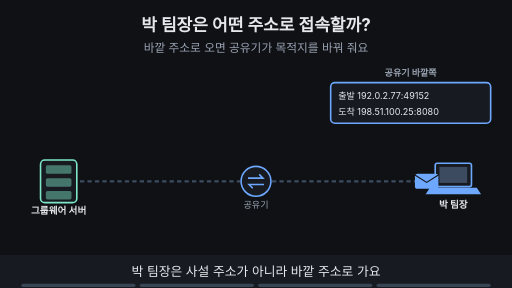
t = 0.00 s
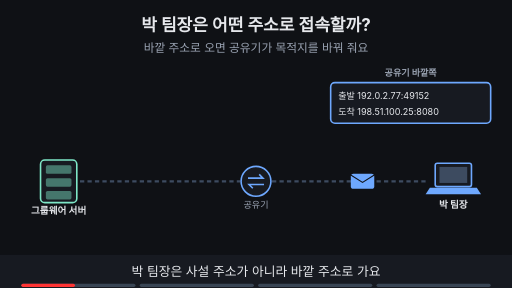
t = 1.88 s
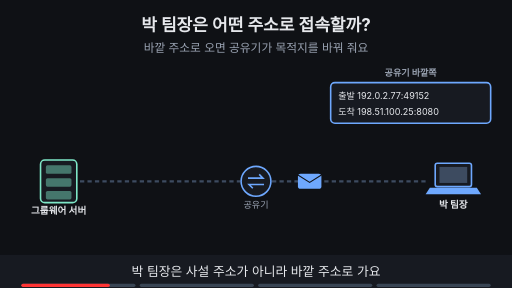
t = 3.10 s
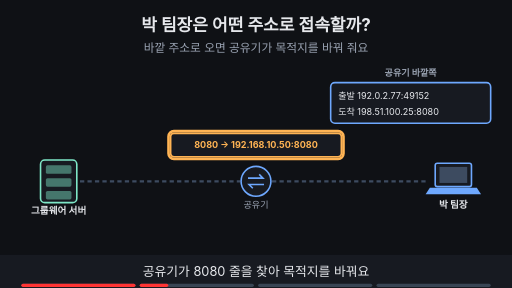
t = 5.00 s
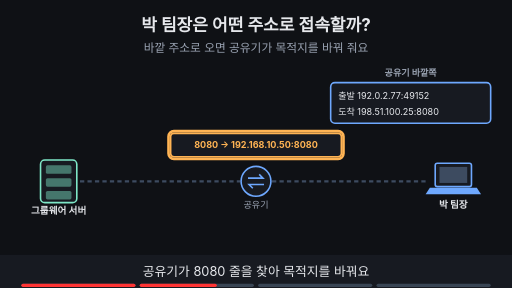
t = 6.70 s
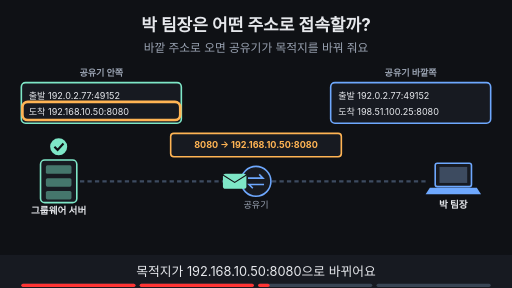
t = 8.40 s

The animated SVG that drew these frames (rendered in a browser with its animation timeline set to each time). Animation: 23 SMIL elements (animate=20,animateTransform=3); frames cover the first 8.40 s, repeats indefinitely.

<svg xmlns="http://www.w3.org/2000/svg" viewBox="0 0 960 540" width="960" height="540" font-family="-apple-system,'Apple SD Gothic Neo','Segoe UI',sans-serif">
<title>박 팀장은 어떤 주소로 접속할까?</title>
<rect width="960" height="540" fill="#0f1115"/>
<text x="480" y="58" text-anchor="middle" font-size="32" font-weight="700" fill="#e6e8ec">박 팀장은 어떤 주소로 접속할까?</text>
<text x="480" y="98" text-anchor="middle" font-size="22" fill="#9aa3b2">바깥 주소로 오면 공유기가 목적지를 바꿔 줘요</text>
<rect x="76" y="300" width="68" height="80" rx="8" fill="#171a21" stroke="#7ee7c7" stroke-width="3"/><rect x="86" y="310" width="48" height="16" rx="3" fill="#7ee7c7" fill-opacity="0.45"/><rect x="86" y="334" width="48" height="16" rx="3" fill="#7ee7c7" fill-opacity="0.45"/><rect x="86" y="358" width="48" height="16" rx="3" fill="#7ee7c7" fill-opacity="0.45"/><text x="110" y="402" text-anchor="middle" font-size="18" font-weight="700" fill="#e6e8ec">그룹웨어 서버</text><circle cx="480" cy="340" r="28" fill="#171a21" stroke="#6ea8fe" stroke-width="3"/><path d="M465 334 h28 l-7 -7 M495 346 h-28 l7 7" fill="none" stroke="#6ea8fe" stroke-width="3"/><text x="480" y="390" text-anchor="middle" font-size="17" fill="#9aa3b2">공유기</text><rect x="816" y="306" width="68" height="44" rx="4" fill="#171a21" stroke="#6ea8fe" stroke-width="3"/><rect x="824" y="313" width="52" height="30" fill="#3d4b60"/><polygon points="806,352 894,352 902,364 798,364" fill="#6ea8fe"/><text x="850" y="390" text-anchor="middle" font-size="18" font-weight="700" fill="#e6e8ec">박 팀장</text><line x1="150" y1="340" x2="450" y2="340" stroke="#3d4b60" stroke-width="4" stroke-dasharray="8 6"/><line x1="510" y1="340" x2="800" y2="340" stroke="#3d4b60" stroke-width="4" stroke-dasharray="8 6"/><g opacity="1"><animate attributeName="opacity" values="1;1;0;0" keyTimes="0;0.735;0.750;1" dur="16s" repeatCount="indefinite"/><text x="770" y="142" text-anchor="middle" font-size="17" font-weight="700" fill="#9aa3b2">공유기 바깥쪽</text><rect x="620" y="155" width="300" height="76" rx="8" fill="#171a21" stroke="#6ea8fe" stroke-width="3"/><text x="634" y="186" text-anchor="start" font-size="17" fill="#e6e8ec">출발 192.0.2.77:49152</text><text x="634" y="216" text-anchor="start" font-size="17" fill="#e6e8ec">도착 198.51.100.25:8080</text></g><g opacity="1"><animate attributeName="opacity" values="1;1;0;0" keyTimes="0;0.235;0.250;1" dur="16s" repeatCount="indefinite"/><g><animateTransform attributeName="transform" type="translate" values="800,340;800,340;540,340;540,340" keyTimes="0.000;0.025;0.225;1.000" dur="16s" repeatCount="indefinite"/><rect x="-22" y="-14" width="44" height="28" rx="5" fill="#6ea8fe"/><path d="M-22 -12 l22 14 l22 -14" fill="none" stroke="#0f1115" stroke-width="2"/></g></g><g opacity="0"><animate attributeName="opacity" values="0;0;1;1;0;0" keyTimes="0;0.250;0.265;0.735;0.750;1" dur="16s" repeatCount="indefinite"/><rect x="320" y="250" width="320" height="44" rx="6" fill="#171a21" stroke="#ffb454" stroke-width="3"/><text x="480.0" y="278.12" text-anchor="middle" font-size="17" font-weight="700" fill="#ffb454">8080 → 192.168.10.50:8080</text></g><g opacity="0"><animate attributeName="opacity" values="0;0;1;1;0;0" keyTimes="0;0.250;0.265;0.485;0.500;1" dur="16s" repeatCount="indefinite"/><rect x="316" y="246" width="328" height="52" rx="10" fill="none" stroke="#ffb454" stroke-width="5"/></g><g opacity="0"><animate attributeName="opacity" values="0;0;1;1;0;0" keyTimes="0;0.500;0.515;0.735;0.750;1" dur="16s" repeatCount="indefinite"/><text x="190" y="142" text-anchor="middle" font-size="17" font-weight="700" fill="#9aa3b2">공유기 안쪽</text><rect x="40" y="155" width="300" height="76" rx="8" fill="#171a21" stroke="#7ee7c7" stroke-width="3"/><text x="54" y="186" text-anchor="start" font-size="17" fill="#e6e8ec">출발 192.0.2.77:49152</text><text x="54" y="216" text-anchor="start" font-size="17" fill="#e6e8ec">도착 192.168.10.50:8080</text></g><g opacity="0"><animate attributeName="opacity" values="0;0;1;1;0;0" keyTimes="0;0.500;0.515;0.735;0.750;1" dur="16s" repeatCount="indefinite"/><rect x="42" y="191" width="296" height="34" rx="10" fill="none" stroke="#ffb454" stroke-width="5"/></g><g opacity="0"><animate attributeName="opacity" values="0;0;1;1;0;0" keyTimes="0;0.500;0.515;0.735;0.750;1" dur="16s" repeatCount="indefinite"/><g><animateTransform attributeName="transform" type="translate" values="440,340;440,340;170,340;170,340" keyTimes="0.000;0.525;0.725;1.000" dur="16s" repeatCount="indefinite"/><rect x="-22" y="-14" width="44" height="28" rx="5" fill="#7ee7c7"/><path d="M-22 -12 l22 14 l22 -14" fill="none" stroke="#0f1115" stroke-width="2"/></g></g><g opacity="0"><animate attributeName="opacity" values="0;0;1;1" keyTimes="0;0.500;0.515;1" dur="16s" repeatCount="indefinite"/><circle cx="110" cy="275" r="16" fill="#7ee7c7"/><path d="M102 275 l6 6 l11 -12" fill="none" stroke="#0f1115" stroke-width="4"/></g><g opacity="0"><animate attributeName="opacity" values="0;0;1;1" keyTimes="0;0.750;0.765;1" dur="16s" repeatCount="indefinite"/><text x="770" y="142" text-anchor="middle" font-size="17" font-weight="700" fill="#9aa3b2">박 팀장이 받은 응답</text><rect x="620" y="155" width="300" height="76" rx="8" fill="#171a21" stroke="#ffb454" stroke-width="3"/><text x="634" y="186" text-anchor="start" font-size="17" fill="#e6e8ec">출발 198.51.100.25:8080</text><text x="634" y="216" text-anchor="start" font-size="17" fill="#e6e8ec">도착 192.0.2.77:49152</text></g><g opacity="0"><animate attributeName="opacity" values="0;0;1;1" keyTimes="0;0.750;0.765;1" dur="16s" repeatCount="indefinite"/><rect x="622" y="161" width="296" height="34" rx="10" fill="none" stroke="#ffb454" stroke-width="5"/></g><g opacity="0"><animate attributeName="opacity" values="0;0;1;1" keyTimes="0;0.750;0.765;1" dur="16s" repeatCount="indefinite"/><g><animateTransform attributeName="transform" type="translate" values="540,340;540,340;765,340;765,340" keyTimes="0.000;0.775;0.975;1.000" dur="16s" repeatCount="indefinite"/><rect x="-22" y="-14" width="44" height="28" rx="5" fill="#ffb454"/><path d="M-22 -12 l22 14 l22 -14" fill="none" stroke="#0f1115" stroke-width="2"/></g></g><g opacity="0"><animate attributeName="opacity" values="0;0;1;1" keyTimes="0;0.750;0.765;1" dur="16s" repeatCount="indefinite"/><rect x="250" y="424" width="460" height="33" rx="16" fill="#ffb454" stroke="#ffb454" stroke-width="2"/><text x="480" y="446.12" text-anchor="middle" font-size="17" font-weight="700" fill="#0f1115">박 팀장은 198.51.100.25:8080가 답한 것으로 봐요</text></g>
<rect x="0" y="478" width="960" height="62" fill="#171a21"/>
<g opacity="1"><animate attributeName="opacity" values="1;1;0;0" keyTimes="0;0.235;0.250;1" dur="16s" repeatCount="indefinite"/><text x="480" y="518" text-anchor="middle" font-size="24" fill="#e6e8ec">박 팀장은 사설 주소가 아니라 바깥 주소로 가요</text></g>
<g opacity="0"><animate attributeName="opacity" values="0;0;1;1;0;0" keyTimes="0;0.250;0.265;0.485;0.500;1" dur="16s" repeatCount="indefinite"/><text x="480" y="518" text-anchor="middle" font-size="24" fill="#e6e8ec">공유기가 8080 줄을 찾아 목적지를 바꿔요</text></g>
<g opacity="0"><animate attributeName="opacity" values="0;0;1;1;0;0" keyTimes="0;0.500;0.515;0.735;0.750;1" dur="16s" repeatCount="indefinite"/><text x="480" y="518" text-anchor="middle" font-size="24" fill="#e6e8ec">목적지가 192.168.10.50:8080으로 바뀌어요</text></g>
<g opacity="0"><animate attributeName="opacity" values="0;0;1;1" keyTimes="0;0.750;0.765;1" dur="16s" repeatCount="indefinite"/><text x="480" y="518" text-anchor="middle" font-size="24" fill="#e6e8ec">응답은 198.51.100.25:8080이 한 것처럼 보여요</text></g>

<g aria-label="재생 진행 막대" data-stage-count="4"><g class="progress-segment" data-stage="1"><rect x="40" y="532" width="214" height="6" rx="3" fill="#394554"/><rect x="40" y="532" width="0" height="6" rx="3" fill="#ff3434"><animate attributeName="width" values="0;214;214" keyTimes="0;0.250000;1" dur="16s" repeatCount="indefinite"/></rect></g><g class="progress-segment" data-stage="2"><rect x="262" y="532" width="214" height="6" rx="3" fill="#394554"/><rect x="262" y="532" width="0" height="6" rx="3" fill="#ff3434"><animate attributeName="width" values="0;0;214;214" keyTimes="0;0.250000;0.500000;1" dur="16s" repeatCount="indefinite"/></rect></g><g class="progress-segment" data-stage="3"><rect x="484" y="532" width="214" height="6" rx="3" fill="#394554"/><rect x="484" y="532" width="0" height="6" rx="3" fill="#ff3434"><animate attributeName="width" values="0;0;214;214" keyTimes="0;0.500000;0.750000;1" dur="16s" repeatCount="indefinite"/></rect></g><g class="progress-segment" data-stage="4"><rect x="706" y="532" width="214" height="6" rx="3" fill="#394554"/><rect x="706" y="532" width="0" height="6" rx="3" fill="#ff3434"><animate attributeName="width" values="0;0;214" keyTimes="0;0.750000;1" dur="16s" repeatCount="indefinite"/></rect></g></g></svg>
